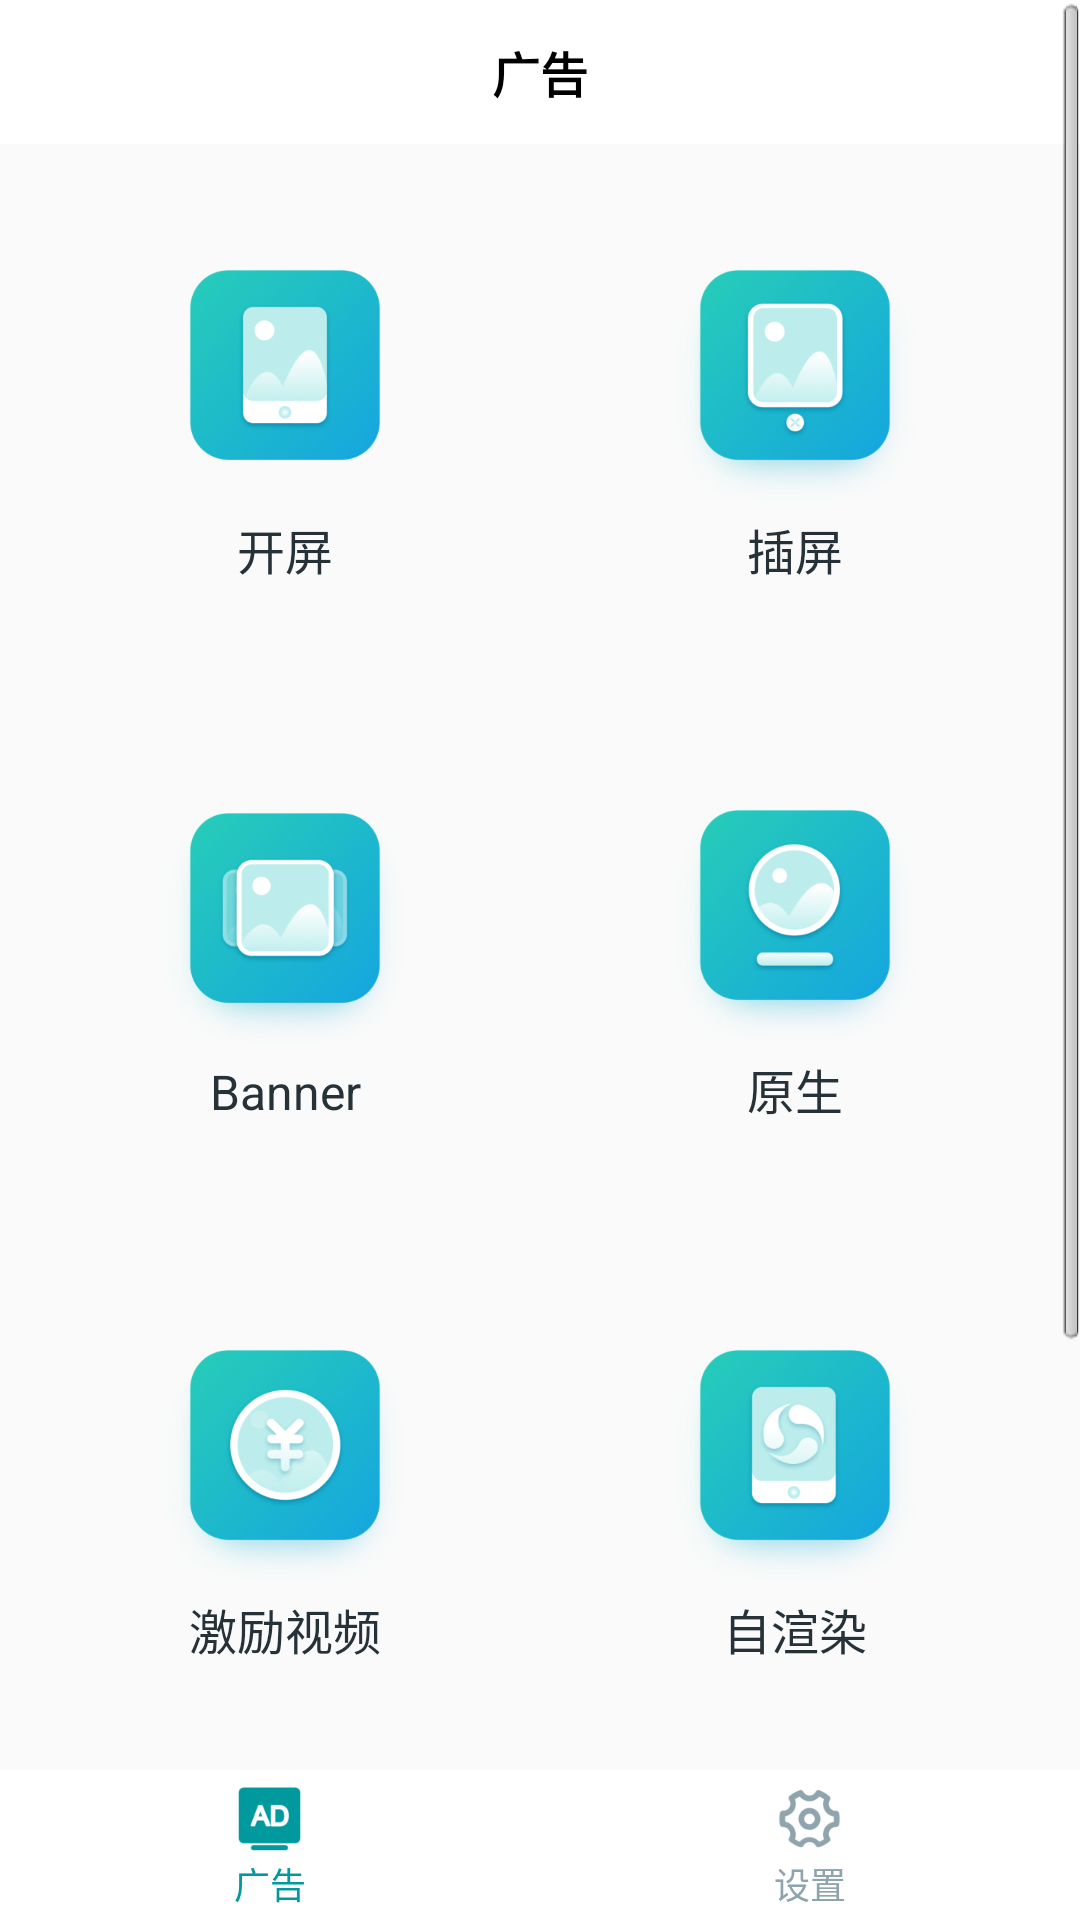

The Android layout XML behind this screen, and the referenced resources:
<!-- AndroidManifest.xml: application theme AppTheme -->
<!-- res/layout/activity_main.xml -->
<?xml version="1.0" encoding="utf-8"?>
<LinearLayout xmlns:android="http://schemas.android.com/apk/res/android"
    xmlns:tools="http://schemas.android.com/tools"
    android:layout_width="match_parent"
    android:layout_height="match_parent"
    android:orientation="vertical"
    android:background="#FAFAFA"
    tools:context=".MainActivity">


    <ScrollView
        android:layout_width="match_parent"
        android:layout_height="0dp"
        android:layout_weight="1"
        android:fillViewport="true">
        <FrameLayout
            android:layout_width="match_parent"
            android:layout_height="wrap_content">
            <LinearLayout
                android:id="@+id/ll_ad"
                android:layout_width="match_parent"
                android:layout_height="wrap_content"
                android:orientation="vertical">
                <TextView
                    android:layout_width="match_parent"
                    android:layout_height="48dp"
                    android:gravity="center"
                    android:text="广告"
                    android:background="#fff"
                    android:textColor="#000"
                    android:textStyle="bold"
                    android:textSize="16sp"/>
                <LinearLayout
                    android:layout_width="match_parent"
                    android:layout_height="wrap_content"
                    android:layout_marginLeft="10dp"
                    android:layout_marginRight="10dp"
                    android:layout_marginTop="10dp"
                    android:orientation="horizontal">
                    <TextView
                        android:id="@+id/splash_btn"
                        android:layout_width="0dp"
                        android:layout_weight="1"
                        android:layout_height="180dp"
                        android:text="开屏"
                        android:paddingTop="30dp"
                        android:paddingBottom="40dp"
                        android:gravity="center"
                        android:background="@drawable/btn_press_bg"
                        android:textSize="16sp"
                        android:textColor="@color/text_press_bg"
                        android:drawableTop="@drawable/splash_press_bg"/>

                    <TextView
                        android:id="@+id/interstitial_btn"
                        android:layout_width="0dp"
                        android:layout_weight="1"
                        android:layout_height="180dp"
                        android:paddingTop="30dp"
                        android:paddingBottom="40dp"
                        android:text="插屏"
                        android:gravity="center"
                        android:background="@drawable/btn_press_bg"
                        android:textSize="16sp"
                        android:textColor="@color/text_press_bg"
                        android:drawableTop="@drawable/inter_press_bg"/>
                </LinearLayout>

                <LinearLayout
                    android:layout_width="match_parent"
                    android:layout_height="wrap_content"
                    android:layout_marginLeft="10dp"
                    android:layout_marginRight="10dp"
                    android:orientation="horizontal">
                    <TextView
                        android:id="@+id/banner_btn"
                        android:layout_width="0dp"
                        android:layout_weight="1"
                        android:layout_height="180dp"
                        android:text="Banner"
                        android:paddingTop="30dp"
                        android:paddingBottom="40dp"
                        android:gravity="center"
                        android:background="@drawable/btn_press_bg"
                        android:textSize="16sp"
                        android:textColor="@color/text_press_bg"
                        android:drawableTop="@drawable/banner_press_bg"/>

                    <TextView
                        android:id="@+id/native_express_ad"
                        android:layout_width="0dp"
                        android:layout_weight="1"
                        android:layout_height="180dp"
                        android:paddingTop="30dp"
                        android:paddingBottom="40dp"
                        android:text="原生"
                        android:gravity="center"
                        android:background="@drawable/btn_press_bg"
                        android:textSize="16sp"
                        android:textColor="@color/text_press_bg"
                        android:drawableTop="@drawable/native_press_bg"/>
                </LinearLayout>

                <LinearLayout
                    android:layout_width="match_parent"
                    android:layout_height="wrap_content"
                    android:layout_marginLeft="10dp"
                    android:layout_marginRight="10dp"
                    android:orientation="horizontal">
                    <TextView
                        android:id="@+id/rewardvideo_btn"
                        android:layout_width="0dp"
                        android:layout_weight="1"
                        android:layout_height="180dp"
                        android:text="激励视频"
                        android:paddingTop="30dp"
                        android:paddingBottom="40dp"
                        android:gravity="center"
                        android:background="@drawable/btn_press_bg"
                        android:textSize="16sp"
                        android:textColor="@color/text_press_bg"
                        android:drawableTop="@drawable/reward_press_bg"/>

                    <TextView
                        android:id="@+id/feed_btn"
                        android:layout_width="0dp"
                        android:layout_weight="1"
                        android:layout_height="180dp"
                        android:paddingTop="30dp"
                        android:paddingBottom="40dp"
                        android:text="自渲染"
                        android:gravity="center"
                        android:background="@drawable/btn_press_bg"
                        android:textSize="16sp"
                        android:textColor="@color/text_press_bg"
                        android:drawableTop="@drawable/feed_press_bg"/>
                </LinearLayout>

                <LinearLayout
                    android:layout_width="match_parent"
                    android:layout_height="wrap_content"
                    android:layout_marginLeft="10dp"
                    android:layout_marginRight="10dp"
                    android:orientation="horizontal">
                    <TextView
                        android:id="@+id/ns_btn"
                        android:layout_width="0dp"
                        android:layout_weight="1"
                        android:layout_height="180dp"
                        android:text="非标"
                        android:paddingTop="30dp"
                        android:paddingBottom="40dp"
                        android:gravity="center"
                        android:background="@drawable/btn_press_bg"
                        android:textSize="16sp"
                        android:textColor="@color/text_press_bg"
                        android:drawableTop="@drawable/inter_press_bg"/>

                    <TextView
                        android:layout_width="0dp"
                        android:layout_weight="1"
                        android:layout_height="180dp"
                        android:paddingTop="30dp"
                        android:paddingBottom="40dp"
                        android:visibility="invisible"
                        android:gravity="center"
                        android:background="@drawable/btn_press_bg"
                        android:textSize="16sp"
                        android:textColor="@color/text_press_bg"
                        android:drawableTop="@drawable/inter_press_bg"/>
                </LinearLayout>

                
            </LinearLayout>

            <LinearLayout
                android:id="@+id/ll_setting"
                android:layout_width="match_parent"
                android:layout_height="wrap_content"
                android:visibility="gone"
                android:orientation="vertical">
                <TextView
                    android:layout_width="match_parent"
                    android:layout_height="48dp"
                    android:gravity="center"
                    android:text="设置"
                    android:background="#fff"
                    android:textColor="#000"
                    android:textStyle="bold"
                    android:textSize="16sp"/>

                <ImageView
                    android:layout_width="116dp"
                    android:layout_height="116dp"
                    android:layout_marginTop="37dp"
                    android:layout_marginBottom="47dp"
                    android:scaleType="centerInside"
                    android:layout_gravity="center_horizontal"
                    android:src="@mipmap/avatar_default"/>

                <TextView
                    android:id="@+id/tvAbout"
                    android:layout_width="match_parent"
                    android:layout_height="68dp"
                    android:layout_marginRight="10dp"
                    android:layout_marginLeft="10dp"
                    android:gravity="center_vertical"
                    android:text="关于MobAD"
                    android:paddingLeft="20dp"
                    android:paddingBottom="2dp"
                    android:paddingRight="20dp"
                    android:drawableRight="@mipmap/icon_arrow"
                    android:textSize="16sp"
                    android:drawablePadding="10dp"
                    android:textColor="#263238"
                    android:drawableLeft="@mipmap/icon_details"
                    android:background="@mipmap/white_bg"/>
            </LinearLayout>
        </FrameLayout>
    </ScrollView>

    <LinearLayout
        android:layout_width="match_parent"
        android:layout_height="50dp"
        android:background="#fff"
        android:orientation="horizontal">

        <TextView
            android:id="@+id/tvAd"
            android:layout_width="0dp"
            android:layout_weight="1"
            android:layout_height="match_parent"
            android:gravity="center"
            android:padding="4dp"
            android:background="@null"
            android:textSize="12sp"
            android:textColor="@color/tab_ebable_bg"
            android:drawableTop="@drawable/tab_ad_sel_bg"
            android:enabled="false"
            android:text="广告"/>
        <TextView
            android:id="@+id/tvSetting"
            android:layout_width="0dp"
            android:layout_weight="1"
            android:layout_height="match_parent"
            android:gravity="center"
            android:background="@null"
            android:padding="4dp"
            android:textSize="12sp"
            android:enabled="true"
            android:textColor="@color/tab_ebable_bg"
            android:drawableTop="@drawable/tab_setting_sel_bg"
            android:text="设置"/>
    </LinearLayout>

</LinearLayout>
<!-- resources referenced by this layout -->
<resources>
  <!-- drawable banner_press_bg (drawable) -->
  <?xml version="1.0" encoding="utf-8"?>
  <selector xmlns:android="http://schemas.android.com/apk/res/android">
      <item android:drawable="@mipmap/ad_icon_banner_nor" android:state_pressed="false"/>
      <item android:drawable="@mipmap/ad_icon_banner_sel" android:state_pressed="true"/>
  </selector>
  <!-- drawable btn_press_bg (drawable) -->
  <?xml version="1.0" encoding="utf-8"?>
  <selector xmlns:android="http://schemas.android.com/apk/res/android">
      <item android:drawable="@mipmap/ad_bg_nor" android:state_pressed="false"/>
      <item android:drawable="@mipmap/ad_bg_sel" android:state_pressed="true" />
  </selector>
  <!-- drawable feed_press_bg (drawable) -->
  <?xml version="1.0" encoding="utf-8"?>
  <selector xmlns:android="http://schemas.android.com/apk/res/android">
      <item android:drawable="@mipmap/ad_icon_rendering_nor" android:state_pressed="false"/>
      <item android:drawable="@mipmap/ad_icon_rendering_sel" android:state_pressed="true" />
  </selector>
  <!-- drawable inter_press_bg (drawable) -->
  <?xml version="1.0" encoding="utf-8"?>
  <selector xmlns:android="http://schemas.android.com/apk/res/android">
      <item android:drawable="@mipmap/ad_icon_chaping_nor" android:state_pressed="false"/>
      <item android:drawable="@mipmap/ad_icon_chaping_sel" android:state_pressed="true" />
  </selector>
  <!-- drawable native_press_bg (drawable) -->
  <?xml version="1.0" encoding="utf-8"?>
  <selector xmlns:android="http://schemas.android.com/apk/res/android">
      <item android:drawable="@mipmap/ad_icon_native_nor" android:state_pressed="false"/>
      <item android:drawable="@mipmap/ad_icon_native_sel" android:state_pressed="true" />
  </selector>
  <!-- drawable reward_press_bg (drawable) -->
  <?xml version="1.0" encoding="utf-8"?>
  <selector xmlns:android="http://schemas.android.com/apk/res/android">
      <item android:drawable="@mipmap/ad_icon_video_nor" android:state_pressed="false"/>
      <item android:drawable="@mipmap/ad_icon_video_sel" android:state_pressed="true" />
  </selector>
  <!-- drawable splash_press_bg (drawable) -->
  <?xml version="1.0" encoding="utf-8"?>
  <selector xmlns:android="http://schemas.android.com/apk/res/android">
      <item android:drawable="@mipmap/ad_icon_default_nor" android:state_pressed="false"/>
      <item android:drawable="@mipmap/ad_icon_default_sel" android:state_pressed="true" />
  </selector>
  <!-- drawable tab_ad_sel_bg (drawable) -->
  <?xml version="1.0" encoding="utf-8"?>
  <selector xmlns:android="http://schemas.android.com/apk/res/android">
      <item android:drawable="@mipmap/tab_icon_ad_nor" android:state_enabled="true"/>
      <item android:drawable="@mipmap/tab_icon_ad_sel" android:state_enabled="false" />
  </selector>
  <!-- drawable tab_setting_sel_bg (drawable) -->
  <?xml version="1.0" encoding="utf-8"?>
  <selector xmlns:android="http://schemas.android.com/apk/res/android">
      <item android:drawable="@mipmap/tab_icon_set_nor" android:state_enabled="true"/>
      <item android:drawable="@mipmap/tab_icon_set_sel" android:state_enabled="false" />
  </selector>
  <style name="AppTheme" parent="android:Theme.Light">
          <item name="android:windowNoTitle">true</item>
          <item name="android:buttonStyle">@style/ButtonStyles</item>
          <item name="buttonStyle">@style/ButtonStyles</item>
      </style>
  <!-- drawable btn_bg (drawable) -->
  <?xml version="1.0" encoding="utf-8"?>
  <layer-list xmlns:android="http://schemas.android.com/apk/res/android">
  <item
      android:left="24dp"
      android:right="24dp">
      <shape>
          <solid android:color="#7f7f7f"/>
          <corners
              android:topLeftRadius="8dp"
              android:topRightRadius="8dp"
              android:bottomRightRadius="8dp"
              android:bottomLeftRadius="8dp" />
      </shape>
  </item>
  </layer-list>
</resources>
